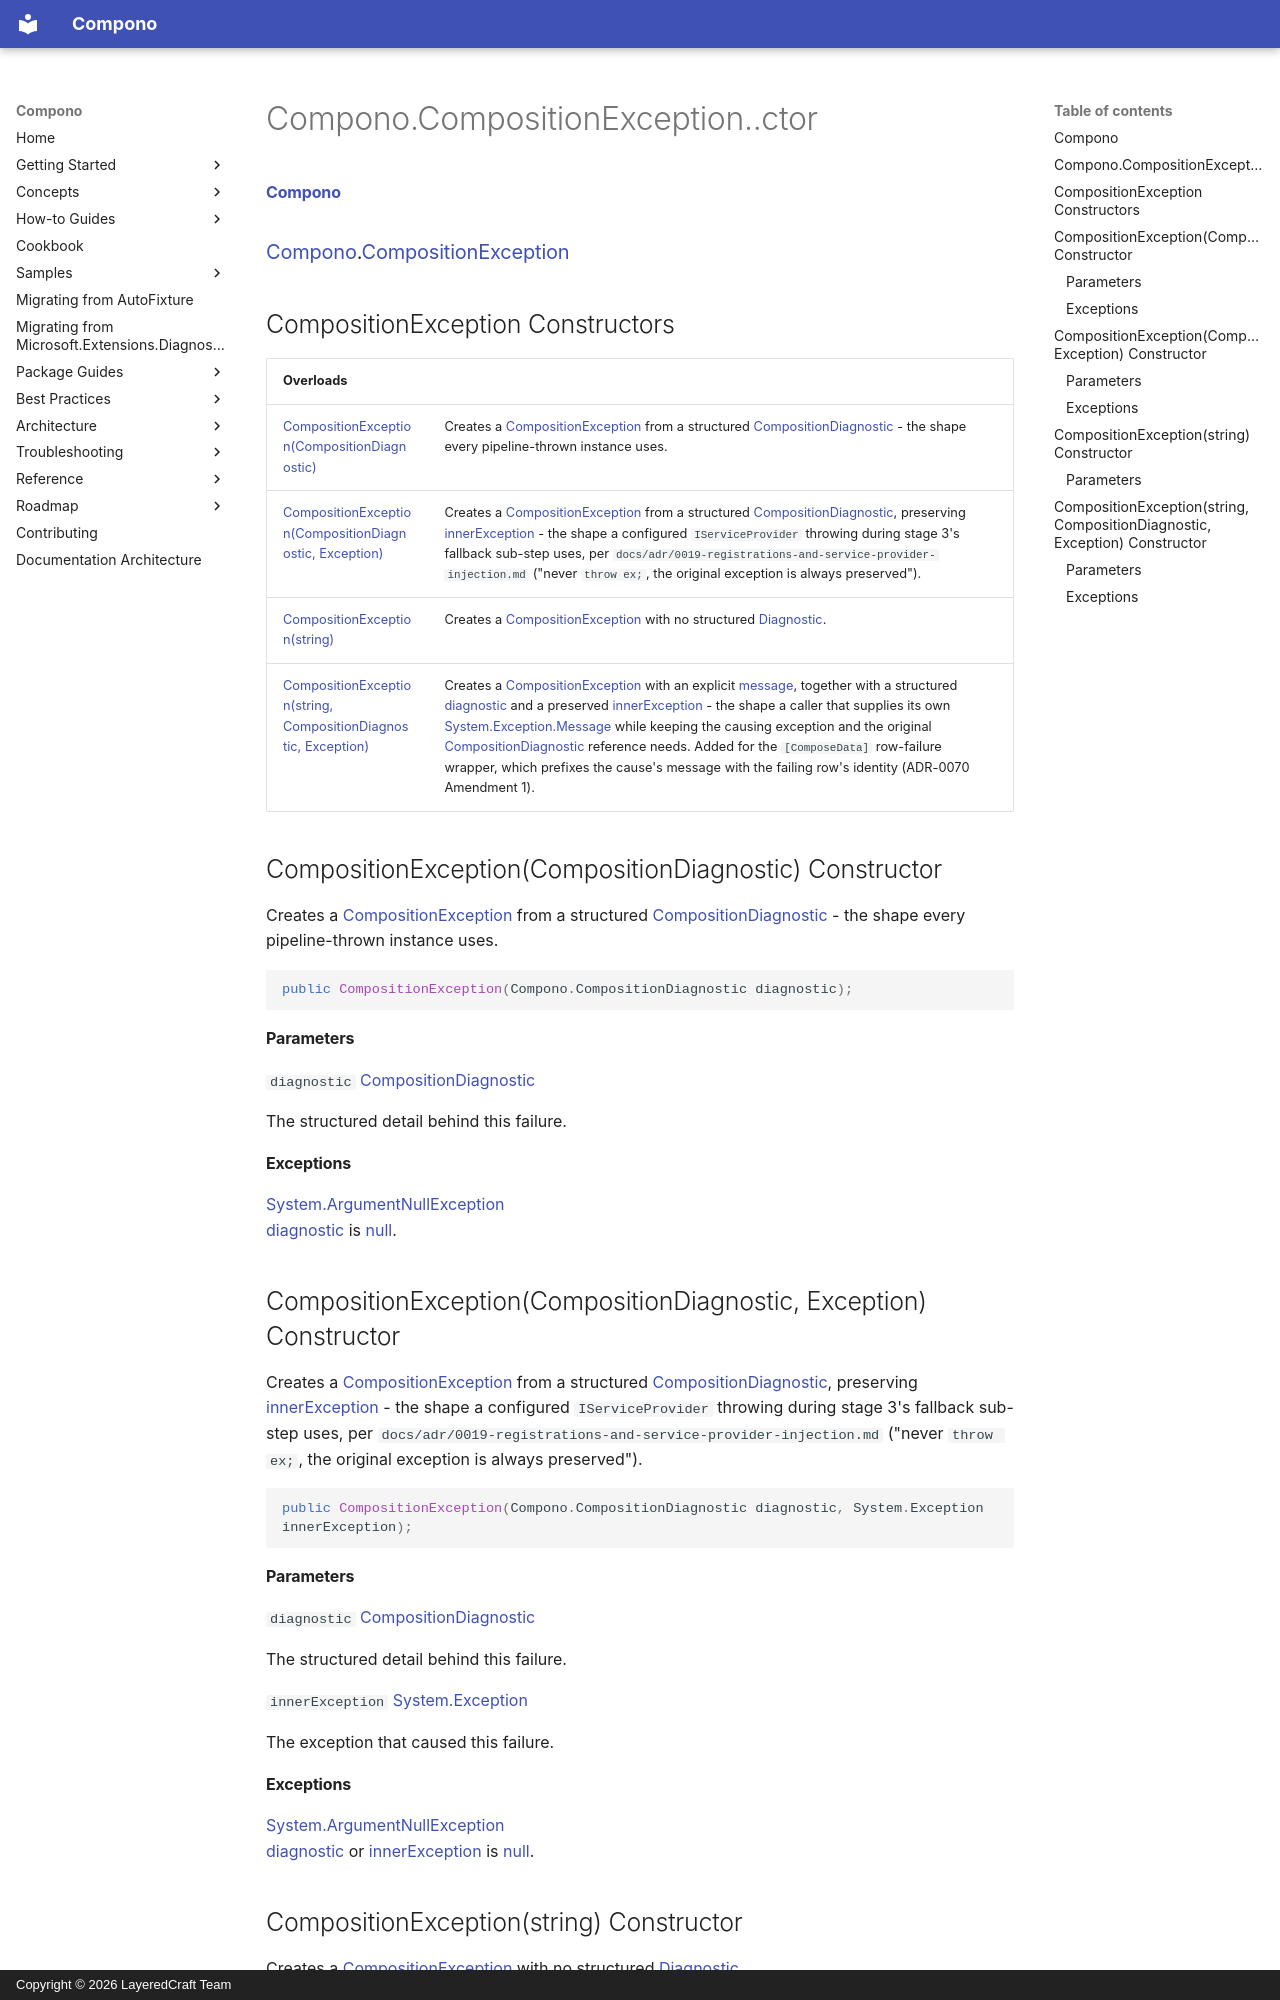

repository: LayeredCraft/compono · page: reference/api/Compono/Compono.CompositionException..ctor/index.html · generator: mkdocs · copyright: Copyright © 2026 LayeredCraft Team

#### [Compono](index.md 'index')
### [Compono](Compono.md 'Compono').[CompositionException](Compono.CompositionException.md 'Compono\.CompositionException')

## CompositionException Constructors

| Overloads | |
| :--- | :--- |
| [CompositionException\(CompositionDiagnostic\)](Compono.CompositionException..ctor.md#Compono.CompositionException.CompositionException(Compono.CompositionDiagnostic) 'Compono\.CompositionException\.CompositionException\(Compono\.CompositionDiagnostic\)') | Creates a [CompositionException](Compono.CompositionException.md 'Compono\.CompositionException') from a structured [CompositionDiagnostic](Compono.CompositionDiagnostic.md 'Compono\.CompositionDiagnostic') \- the shape every pipeline\-thrown instance uses\. |
| [CompositionException\(CompositionDiagnostic, Exception\)](Compono.CompositionException..ctor.md#Compono.CompositionException.CompositionException(Compono.CompositionDiagnostic,System.Exception) 'Compono\.CompositionException\.CompositionException\(Compono\.CompositionDiagnostic, System\.Exception\)') | Creates a [CompositionException](Compono.CompositionException.md 'Compono\.CompositionException') from a structured [CompositionDiagnostic](Compono.CompositionDiagnostic.md 'Compono\.CompositionDiagnostic'), preserving [innerException](Compono.CompositionException..ctor.md#Compono.CompositionException.CompositionException(Compono.CompositionDiagnostic,System.Exception).innerException 'Compono\.CompositionException\.CompositionException\(Compono\.CompositionDiagnostic, System\.Exception\)\.innerException') \- the shape a configured `IServiceProvider` throwing during stage 3's fallback sub\-step uses, per `docs/adr/0019-registrations-and-service-provider-injection.md` \("never `throw ex;`, the original exception is always preserved"\)\. |
| [CompositionException\(string\)](Compono.CompositionException..ctor.md#Compono.CompositionException.CompositionException(string) 'Compono\.CompositionException\.CompositionException\(string\)') | Creates a [CompositionException](Compono.CompositionException.md 'Compono\.CompositionException') with no structured [Diagnostic](Compono.CompositionException.Diagnostic.md 'Compono\.CompositionException\.Diagnostic')\. |
| [CompositionException\(string, CompositionDiagnostic, Exception\)](Compono.CompositionException..ctor.md#Compono.CompositionException.CompositionException(string,Compono.CompositionDiagnostic,System.Exception) 'Compono\.CompositionException\.CompositionException\(string, Compono\.CompositionDiagnostic, System\.Exception\)') | Creates a [CompositionException](Compono.CompositionException.md 'Compono\.CompositionException') with an explicit [message](Compono.CompositionException..ctor.md#Compono.CompositionException.CompositionException(string,Compono.CompositionDiagnostic,System.Exception).message 'Compono\.CompositionException\.CompositionException\(string, Compono\.CompositionDiagnostic, System\.Exception\)\.message'), together with a structured [diagnostic](Compono.CompositionException..ctor.md#Compono.CompositionException.CompositionException(string,Compono.CompositionDiagnostic,System.Exception).diagnostic 'Compono\.CompositionException\.CompositionException\(string, Compono\.CompositionDiagnostic, System\.Exception\)\.diagnostic') and a preserved [innerException](Compono.CompositionException..ctor.md#Compono.CompositionException.CompositionException(string,Compono.CompositionDiagnostic,System.Exception).innerException 'Compono\.CompositionException\.CompositionException\(string, Compono\.CompositionDiagnostic, System\.Exception\)\.innerException') \- the shape a caller that supplies its own [System\.Exception\.Message](https://learn.microsoft.com/en-us/dotnet/api/system.exception.message 'System\.Exception\.Message') while keeping the causing exception and the original [CompositionDiagnostic](Compono.CompositionDiagnostic.md 'Compono\.CompositionDiagnostic') reference needs\. Added for the `[ComposeData]` row\-failure wrapper, which prefixes the cause's message with the failing row's identity \(ADR\-0070 Amendment 1\)\. |

<a name='Compono.CompositionException.CompositionException(Compono.CompositionDiagnostic)'></a>

## CompositionException\(CompositionDiagnostic\) Constructor

Creates a [CompositionException](Compono.CompositionException.md 'Compono\.CompositionException') from a structured [CompositionDiagnostic](Compono.CompositionDiagnostic.md 'Compono\.CompositionDiagnostic')
\- the shape every pipeline\-thrown instance uses\.

```csharp
public CompositionException(Compono.CompositionDiagnostic diagnostic);
```
#### Parameters

<a name='Compono.CompositionException.CompositionException(Compono.CompositionDiagnostic).diagnostic'></a>

`diagnostic` [CompositionDiagnostic](Compono.CompositionDiagnostic.md 'Compono\.CompositionDiagnostic')

The structured detail behind this failure\.

#### Exceptions

[System\.ArgumentNullException](https://learn.microsoft.com/en-us/dotnet/api/system.argumentnullexception 'System\.ArgumentNullException')  
[diagnostic](Compono.CompositionException..ctor.md#Compono.CompositionException.CompositionException(Compono.CompositionDiagnostic).diagnostic 'Compono\.CompositionException\.CompositionException\(Compono\.CompositionDiagnostic\)\.diagnostic') is [null](https://docs.microsoft.com/en-us/dotnet/csharp/language-reference/keywords/null 'https://docs\.microsoft\.com/en\-us/dotnet/csharp/language\-reference/keywords/null')\.

<a name='Compono.CompositionException.CompositionException(Compono.CompositionDiagnostic,System.Exception)'></a>

## CompositionException\(CompositionDiagnostic, Exception\) Constructor

Creates a [CompositionException](Compono.CompositionException.md 'Compono\.CompositionException') from a structured [CompositionDiagnostic](Compono.CompositionDiagnostic.md 'Compono\.CompositionDiagnostic'),
preserving [innerException](Compono.CompositionException..ctor.md#Compono.CompositionException.CompositionException(Compono.CompositionDiagnostic,System.Exception).innerException 'Compono\.CompositionException\.CompositionException\(Compono\.CompositionDiagnostic, System\.Exception\)\.innerException') \- the shape a configured `IServiceProvider`
throwing during stage 3's fallback sub\-step uses, per
`docs/adr/0019-registrations-and-service-provider-injection.md` \("never `throw ex;`,
the original exception is always preserved"\)\.

```csharp
public CompositionException(Compono.CompositionDiagnostic diagnostic, System.Exception innerException);
```
#### Parameters

<a name='Compono.CompositionException.CompositionException(Compono.CompositionDiagnostic,System.Exception).diagnostic'></a>

`diagnostic` [CompositionDiagnostic](Compono.CompositionDiagnostic.md 'Compono\.CompositionDiagnostic')

The structured detail behind this failure\.

<a name='Compono.CompositionException.CompositionException(Compono.CompositionDiagnostic,System.Exception).innerException'></a>

`innerException` [System\.Exception](https://learn.microsoft.com/en-us/dotnet/api/system.exception 'System\.Exception')

The exception that caused this failure\.

#### Exceptions

[System\.ArgumentNullException](https://learn.microsoft.com/en-us/dotnet/api/system.argumentnullexception 'System\.ArgumentNullException')  
[diagnostic](Compono.CompositionException..ctor.md#Compono.CompositionException.CompositionException(Compono.CompositionDiagnostic,System.Exception).diagnostic 'Compono\.CompositionException\.CompositionException\(Compono\.CompositionDiagnostic, System\.Exception\)\.diagnostic') or [innerException](Compono.CompositionException..ctor.md#Compono.CompositionException.CompositionException(Compono.CompositionDiagnostic,System.Exception).innerException 'Compono\.CompositionException\.CompositionException\(Compono\.CompositionDiagnostic, System\.Exception\)\.innerException') is [null](https://docs.microsoft.com/en-us/dotnet/csharp/language-reference/keywords/null 'https://docs\.microsoft\.com/en\-us/dotnet/csharp/language\-reference/keywords/null')\.

<a name='Compono.CompositionException.CompositionException(string)'></a>
